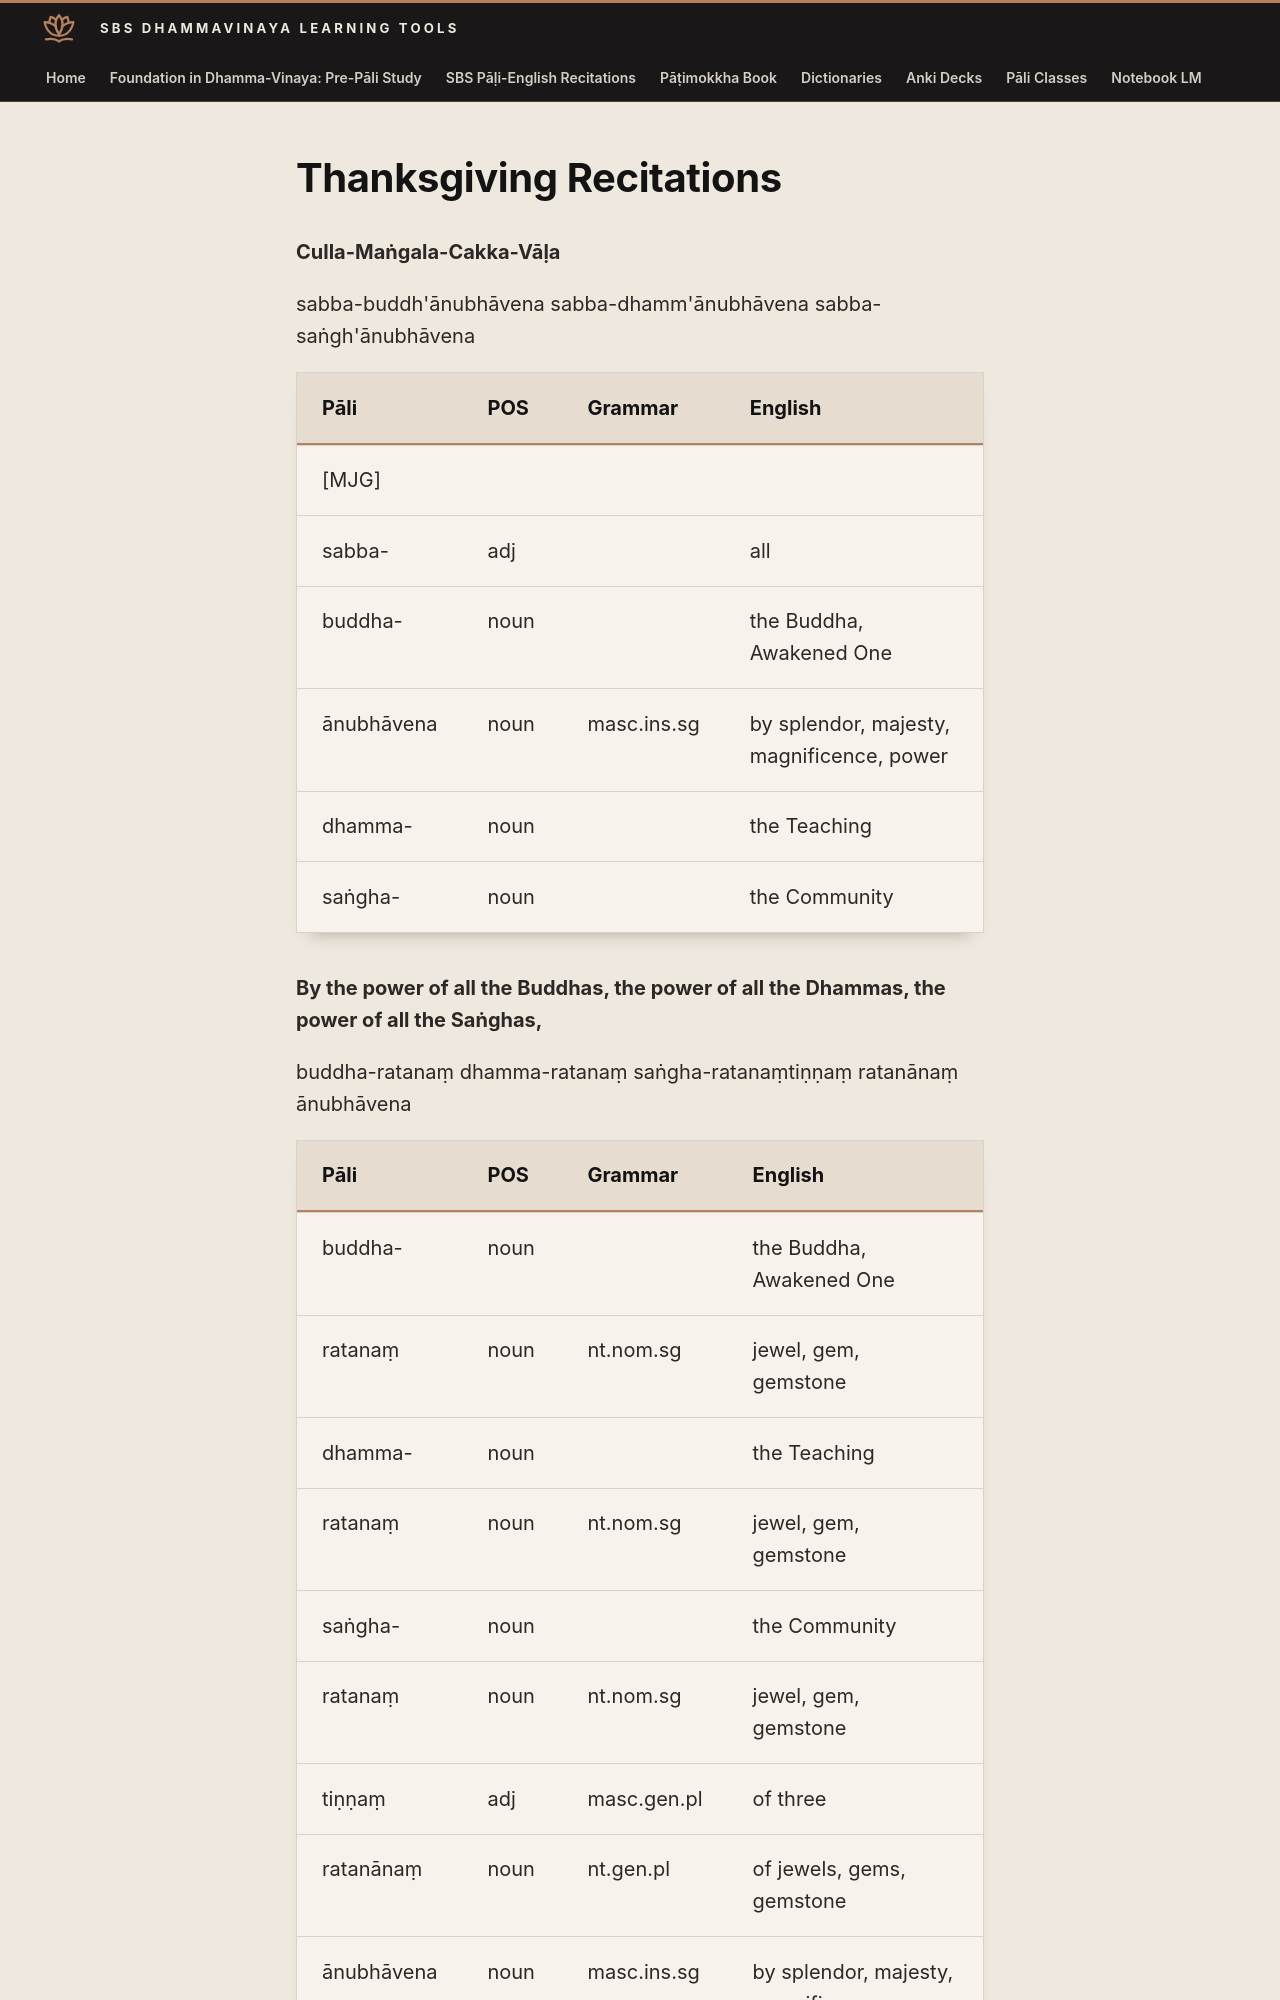

repository: sasanarakkha/study-tools · page: 6-pali-class/sbs-per-analysis/per-45-culla-mangala-cakka-vala/index.html · generator: mkdocs

# Thanksgiving Recitations

**Culla-Maṅgala-Cakka-Vāḷa**

sabba-buddh'ānubhāvena sabba-dhamm'ānubhāvena sabba-saṅgh'ānubhāvena

| Pāli | POS | Grammar | English |
| --- | --- | --- | --- |
| [MJG] | | | |
| sabba- | adj | | all |
| buddha- | noun | | the Buddha, Awakened One |
| ānubhāvena | noun | masc.ins.sg | by splendor, majesty, magnificence, power |
| dhamma- | noun | | the Teaching |
| saṅgha- | noun | | the Community |

**By the power of all the Buddhas, the power of all the Dhammas, the power of all the Saṅghas,**

buddha-ratanaṃ dhamma-ratanaṃ saṅgha-ratanaṃtiṇṇaṃ ratanānaṃ ānubhāvena

| Pāli | POS | Grammar | English |
| --- | --- | --- | --- |
| buddha- | noun | | the Buddha, Awakened One |
| ratanaṃ | noun | nt.nom.sg | jewel, gem, gemstone |
| dhamma- | noun | | the Teaching |
| ratanaṃ | noun | nt.nom.sg | jewel, gem, gemstone |
| saṅgha- | noun | | the Community |
| ratanaṃ | noun | nt.nom.sg | jewel, gem, gemstone |
| tiṇṇaṃ | adj | masc.gen.pl | of three |
| ratanānaṃ | noun | nt.gen.pl | of jewels, gems, gemstone |
| ānubhāvena | noun | masc.ins.sg | by splendor, majesty, magnificence, power |

**the gem of the Buddha, the gem of the Dhamma, the gem of the Saṅgha, by the power of the triple gem**

catur'āsīti-sahassa-dhammakkhandh'ānubhāvena piṭakattay'ānubhavena jina-sāvak'ānubhāvena
